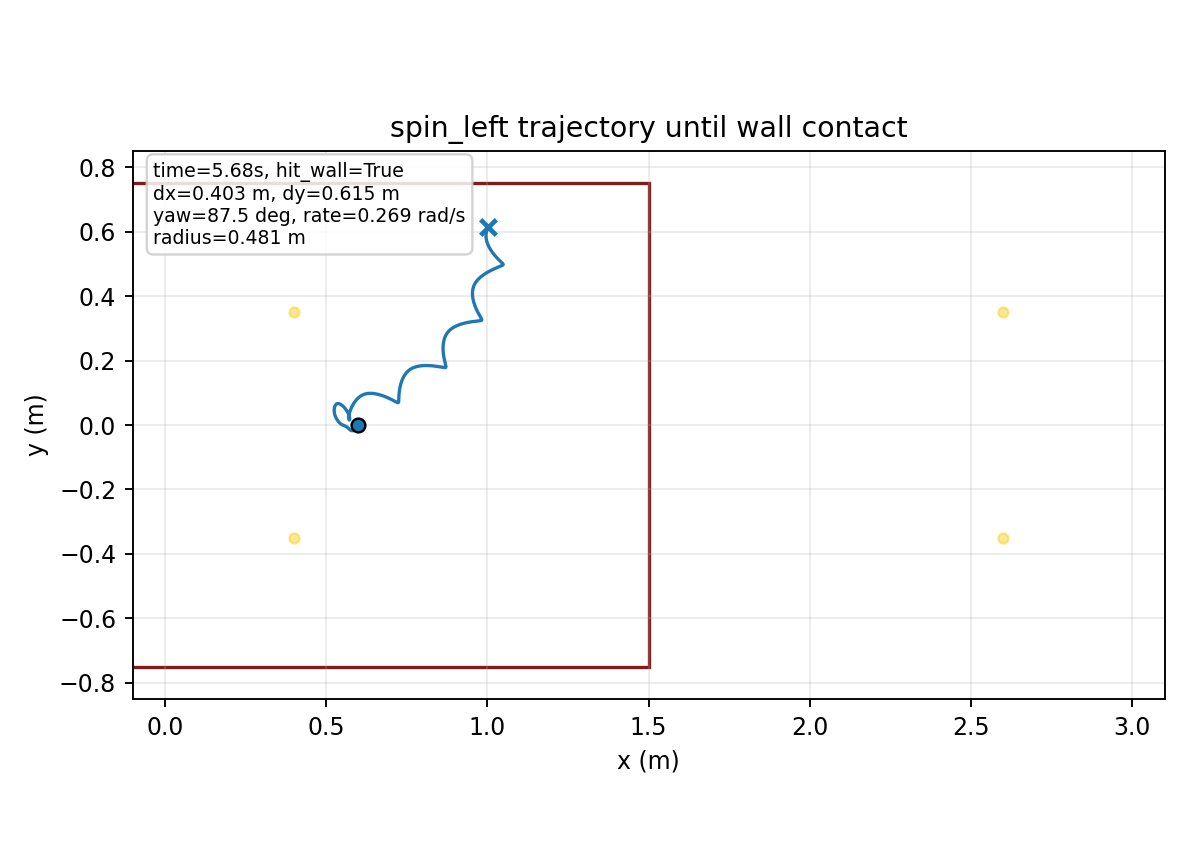

Data behind this chart, as committed beside it:
time, x, y, yaw
1.000000000000000021e-03, 5.999999980173681413e-01, -7.338505767673364488e-06, 1.245981937616612452e-04
2.000000000000000042e-03, 5.999999718592459175e-01, -2.922141322581062184e-05, 4.941139818859060411e-04
3.000000000000000062e-03, 5.999998707876722515e-01, -6.529949249828304048e-05, 1.102347638525348096e-03
4.000000000000000083e-03, 5.999996087562000646e-01, -1.152310494071939750e-04, 1.943380123412445388e-03
5.000000000000000104e-03, 5.999990701225833556e-01, -1.786599996754234532e-04, 3.011559082373310887e-03
6.000000000000000125e-03, 5.999981124189177617e-01, -2.552176899600633320e-04, 4.301483904172222379e-03
7.000000000000000146e-03, 5.999965690562206744e-01, -3.445246153047643034e-04, 5.807990139713779462e-03
8.000000000000000167e-03, 5.999942519492126314e-01, -4.461920354561499380e-04, 7.526133567884845874e-03
9.000000000000001055e-03, 5.999909540568824085e-01, -5.598234939798718557e-04, 9.451174166128322590e-03
1.000000000000000194e-02, 5.999864518175647143e-01, -6.850162460290132316e-04, 1.157856021061825710e-02
1.100000000000000283e-02, 5.999805074697059926e-01, -8.213626040378119164e-04, 1.390391269282933127e-02
1.200000000000000372e-02, 5.999728712439024170e-01, -9.684512162068670271e-04, 1.642301019411888940e-02
1.300000000000000461e-02, 5.999632834125114833e-01, -1.125868302130073051e-03, 1.913177430191677353e-02
1.400000000000000550e-02, 5.999514763928027739e-01, -1.293198636347692165e-03, 2.202625616964204100e-02
1.500000000000000638e-02, 5.999371766189407484e-01, -1.470026549045544417e-03, 2.510262417031946386e-02
1.600000000000000727e-02, 5.999201063376967680e-01, -1.655936800509294482e-03, 2.835715183670728043e-02
1.700000000000000816e-02, 5.998999851403629124e-01, -1.850515535101071585e-03, 3.178620696876930524e-02
1.800000000000000905e-02, 5.998765314777406710e-01, -2.053351066253150670e-03, 3.538624175189641202e-02
1.900000000000000994e-02, 5.998494640378315701e-01, -2.264034614715582094e-03, 3.915378384777297438e-02
2.000000000000001082e-02, 5.998185030047129551e-01, -2.482160987663128981e-03, 4.308542843971607805e-02
2.100000000000001171e-02, 5.997833712014890573e-01, -2.707329201575014999e-03, 4.717783120137412217e-02
2.200000000000001260e-02, 5.997437951207916784e-01, -2.939143051618575697e-03, 5.142770214725050221e-02
2.300000000000001349e-02, 5.996995058468237438e-01, -3.177211630092324768e-03, 5.583180031545062483e-02
2.400000000000001438e-02, 5.996502398733722927e-01, -3.421149796331679482e-03, 6.038692922713773115e-02
2.500000000000001527e-02, 5.995957398225840729e-01, -3.670578600337148778e-03, 6.508993306320279282e-02
2.600000000000001615e-02, 5.995357550695848969e-01, -3.925125662262940462e-03, 6.993769349637406207e-02
2.700000000000001704e-02, 5.994700422782474059e-01, -4.184425509796252385e-03, 7.492712711617817434e-02
2.800000000000001793e-02, 5.993983658535646519e-01, -4.448119875363143461e-03, 8.005518338458804395e-02
2.900000000000001882e-02, 5.993204983161759536e-01, -4.715857955016722336e-03, 8.531884306163532716e-02
3.000000000000001971e-02, 5.992362206046289996e-01, -4.987296630794724184e-03, 9.071511704252455122e-02
3.100000000000002059e-02, 5.991453223109340920e-01, -5.262100658274093679e-03, 9.624104555067700129e-02
3.200000000000002148e-02, 5.990476018549024673e-01, -5.539942820998289275e-03, 1.018936976344908263e-01
3.300000000000002237e-02, 5.989428666026463954e-01, -5.820504053408392942e-03, 1.076701709192835338e-01
3.400000000000002326e-02, 5.988309329344674303e-01, -6.103473533868974954e-03, 1.135675915697603594e-01
3.500000000000002415e-02, 5.987116262671812184e-01, -6.388548749340861033e-03, 1.195831144223193365e-01
3.600000000000002504e-02, 5.985847810357208809e-01, -6.675435533220641648e-03, 1.257139232504754234e-01
3.700000000000002592e-02, 5.984502406386291717e-01, -6.963848077830014915e-03, 1.319572311305886314e-01
3.800000000000002681e-02, 5.983078574745357425e-01, -7.253509015880010846e-03, 1.383102789508824093e-01
3.900000000000002770e-02, 5.981574947690155852e-01, -7.544151924356423677e-03, 1.447703012693931368e-01
4.000000000000002859e-02, 5.979990341328871306e-01, -7.835524864949650059e-03, 1.513343768951792567e-01
4.100000000000002948e-02, 5.978323751054976931e-01, -8.127393545340977354e-03, 1.579994005140001323e-01
4.200000000000003036e-02, 5.976574344748940559e-01, -8.419541037819888718e-03, 1.647622717299042638e-01
4.300000000000003125e-02, 5.974741411110593425e-01, -8.711768340822323431e-03, 1.716199169939376101e-01
4.400000000000003214e-02, 5.972824360911335173e-01, -9.003893544904273405e-03, 1.785692929322939548e-01
4.500000000000003303e-02, 5.970822720587062316e-01, -9.295746478245048294e-03, 1.856073499545427830e-01
4.600000000000003392e-02, 5.968736323876402405e-01, -9.587003325532139630e-03, 1.927290731911424360e-01
4.700000000000003481e-02, 5.966565294813206410e-01, -9.877295192709245608e-03, 1.999274577289514854e-01
4.800000000000003569e-02, 5.964310060130704194e-01, -1.016620050797673036e-02, 2.071955482498268331e-01
4.900000000000003658e-02, 5.961971192271580122e-01, -1.045335022775439882e-02, 2.145265145379046390e-01
5.000000000000003747e-02, 5.959549424548784557e-01, -1.073840063631720243e-02, 2.219136619741924610e-01
5.100000000000003836e-02, 5.957045638072211435e-01, -1.102103276079002825e-02, 2.293504412068131382e-01
5.200000000000003925e-02, 5.954461145840572733e-01, -1.130091306738872925e-02, 2.368297111368980190e-01
5.300000000000004013e-02, 5.951797844530788417e-01, -1.157764231461017035e-02, 2.443423538894894387e-01
5.400000000000004102e-02, 5.949058144578855956e-01, -1.185079579275766237e-02, 2.518784208052768925e-01
5.500000000000004191e-02, 5.946244736521887342e-01, -1.211995793007641931e-02, 2.594282188402671219e-01
5.600000000000004280e-02, 5.943360499110130757e-01, -1.238475560535162723e-02, 2.669823221847048567e-01
5.700000000000004369e-02, 5.940408507332506360e-01, -1.264484593604886520e-02, 2.745315825152066513e-01
5.800000000000004458e-02, 5.937392011574968986e-01, -1.289991507275251026e-02, 2.820671379267457590e-01
5.900000000000004546e-02, 5.934314416940061898e-01, -1.314967694790525332e-02, 2.895804205844103030e-01
6.000000000000004635e-02, 5.931179262858496948e-01, -1.339387199255764882e-02, 2.970631631426222108e-01
... 5,624 more rows
